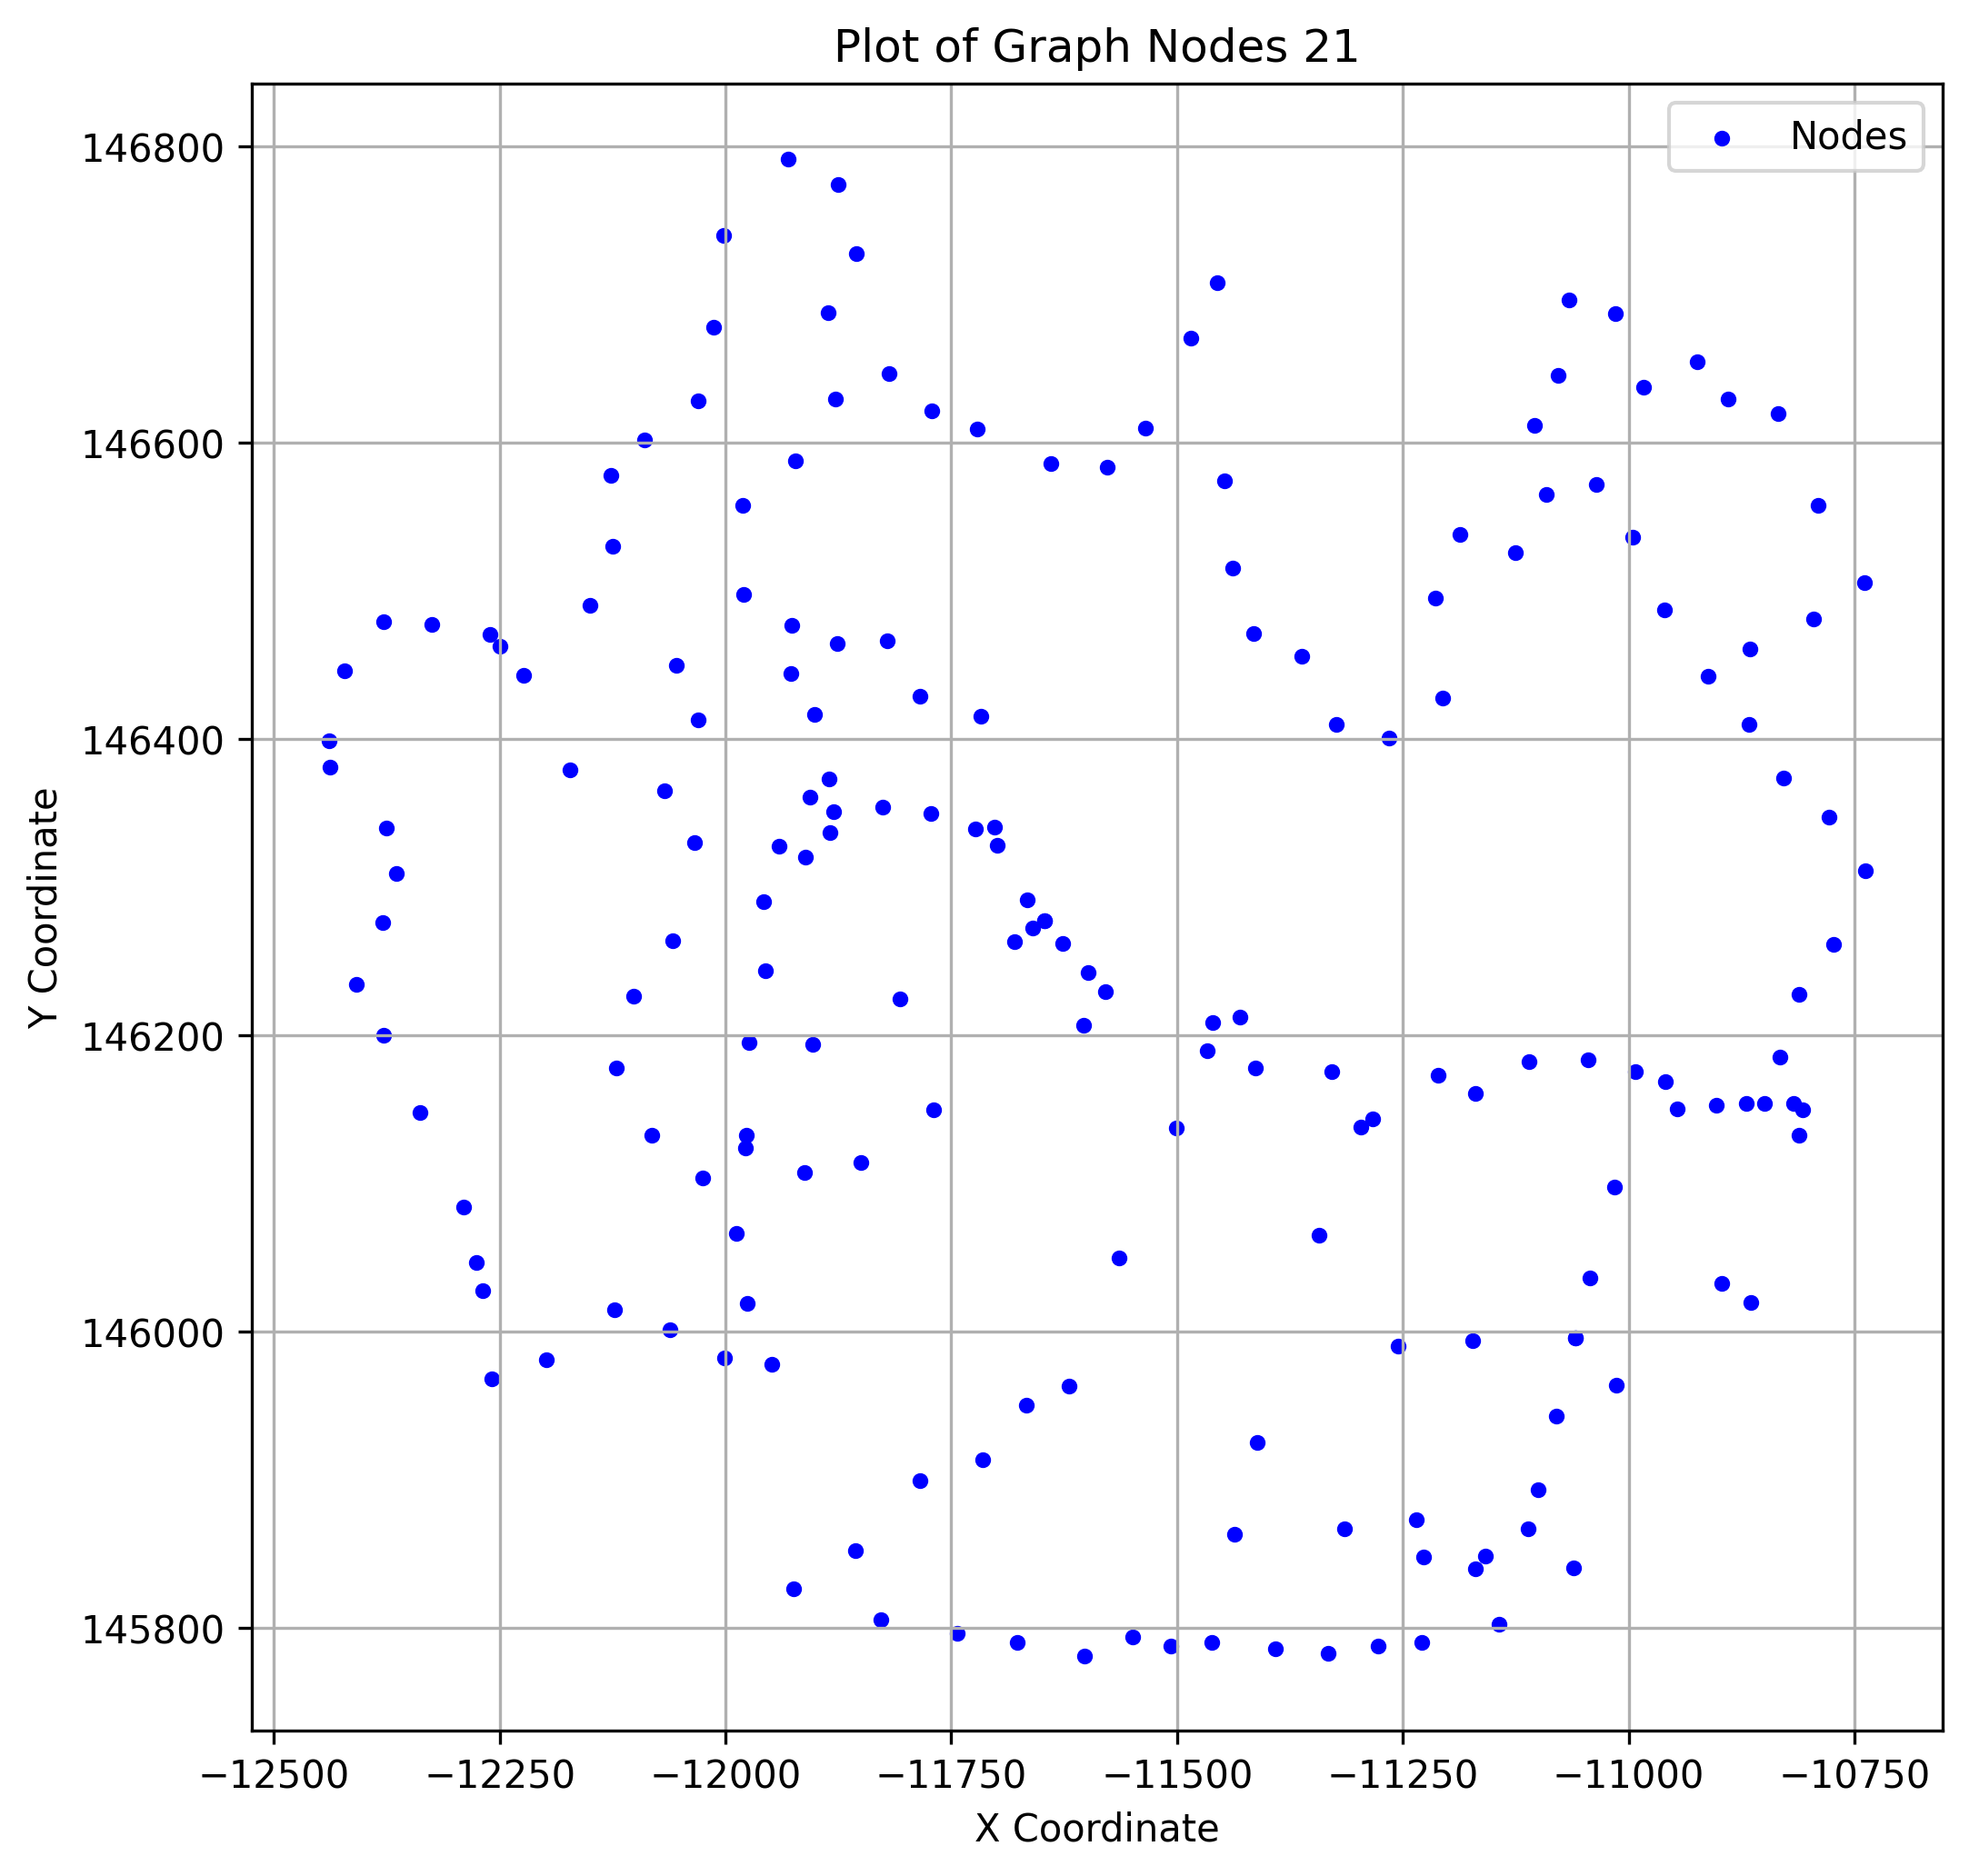

The file beside this chart, header and first rows:
x, y
-12379, 146479
-11981, 146558
-12025, 146104
-11907, 146361
-11535, 146610
-11362, 146456
-10961, 146487
-12379, 146200
-11878, 146629
-11850, 146114
-10924, 146655
-11170, 146161
-12250, 146463
-10984, 146638
-11014, 145964
-11773, 146350
-11941, 146328
-12376, 146340
-11884, 146337
-11080, 145943
-11949, 145978
-11206, 146428
-11667, 145950
-10850, 146154
-11100, 145893
-11104, 146612
-11277, 145788
-11677, 145790
-11928, 146444
-11912, 146108
-12082, 146133
-11314, 145867
-11112, 145867
-12030, 146628
-12439, 146399
-11507, 145788
-11501, 146138
-11297, 146138
-11391, 145786
-11647, 146278
-12090, 146602
-12067, 146365
-11126, 146526
-10832, 146185
-11159, 145849
-10959, 146169
-11723, 146339
-11211, 146173
-11925, 145827
-11235, 145873
-12326, 146478
-11256, 145991
-11856, 145852
-11227, 145848
-11647, 146278
-11045, 146183
-11821, 146466
-10811, 146228
-11700, 146328
-11877, 146464
... 130 more rows
